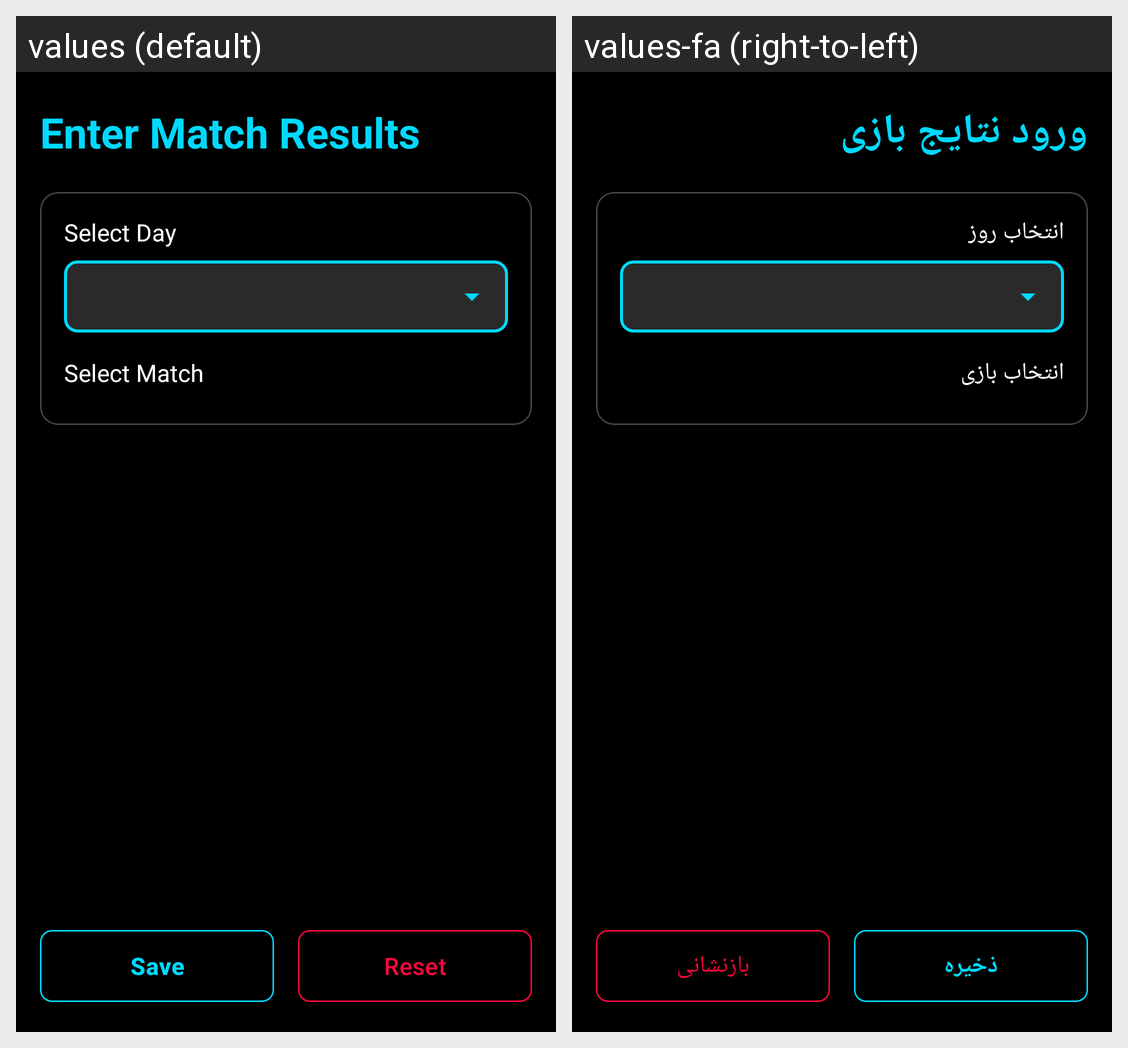

This grid shows one Android layout under two languages. Give, for every string resource on the screen, its name, the default text and each shown locale's text.
Android screen res/layout/activity_match_entry.xml rendered under 2 locales, left to right: values (default), values-fa (right-to-left). Device: Nexus 5 (rendered at 1080×1920; each locale shown at half size, 540×960, under a caption strip naming it); theme Theme.LiLRanker.
Strings drawn on this screen, with the default value and each locale's value (text and hints the layout hard-codes, and strings that could not be matched under every locale, appear in the picture but are not listed):

match_entry_title
  values: Enter Match Results
  values-fa: ورود نتایج بازی

label_select_day
  values: Select Day
  values-fa: انتخاب روز

label_select_match
  values: Select Match
  values-fa: انتخاب بازی

save
  values: Save
  values-fa: ذخیره

reset
  values: Reset
  values-fa: بازنشانی
